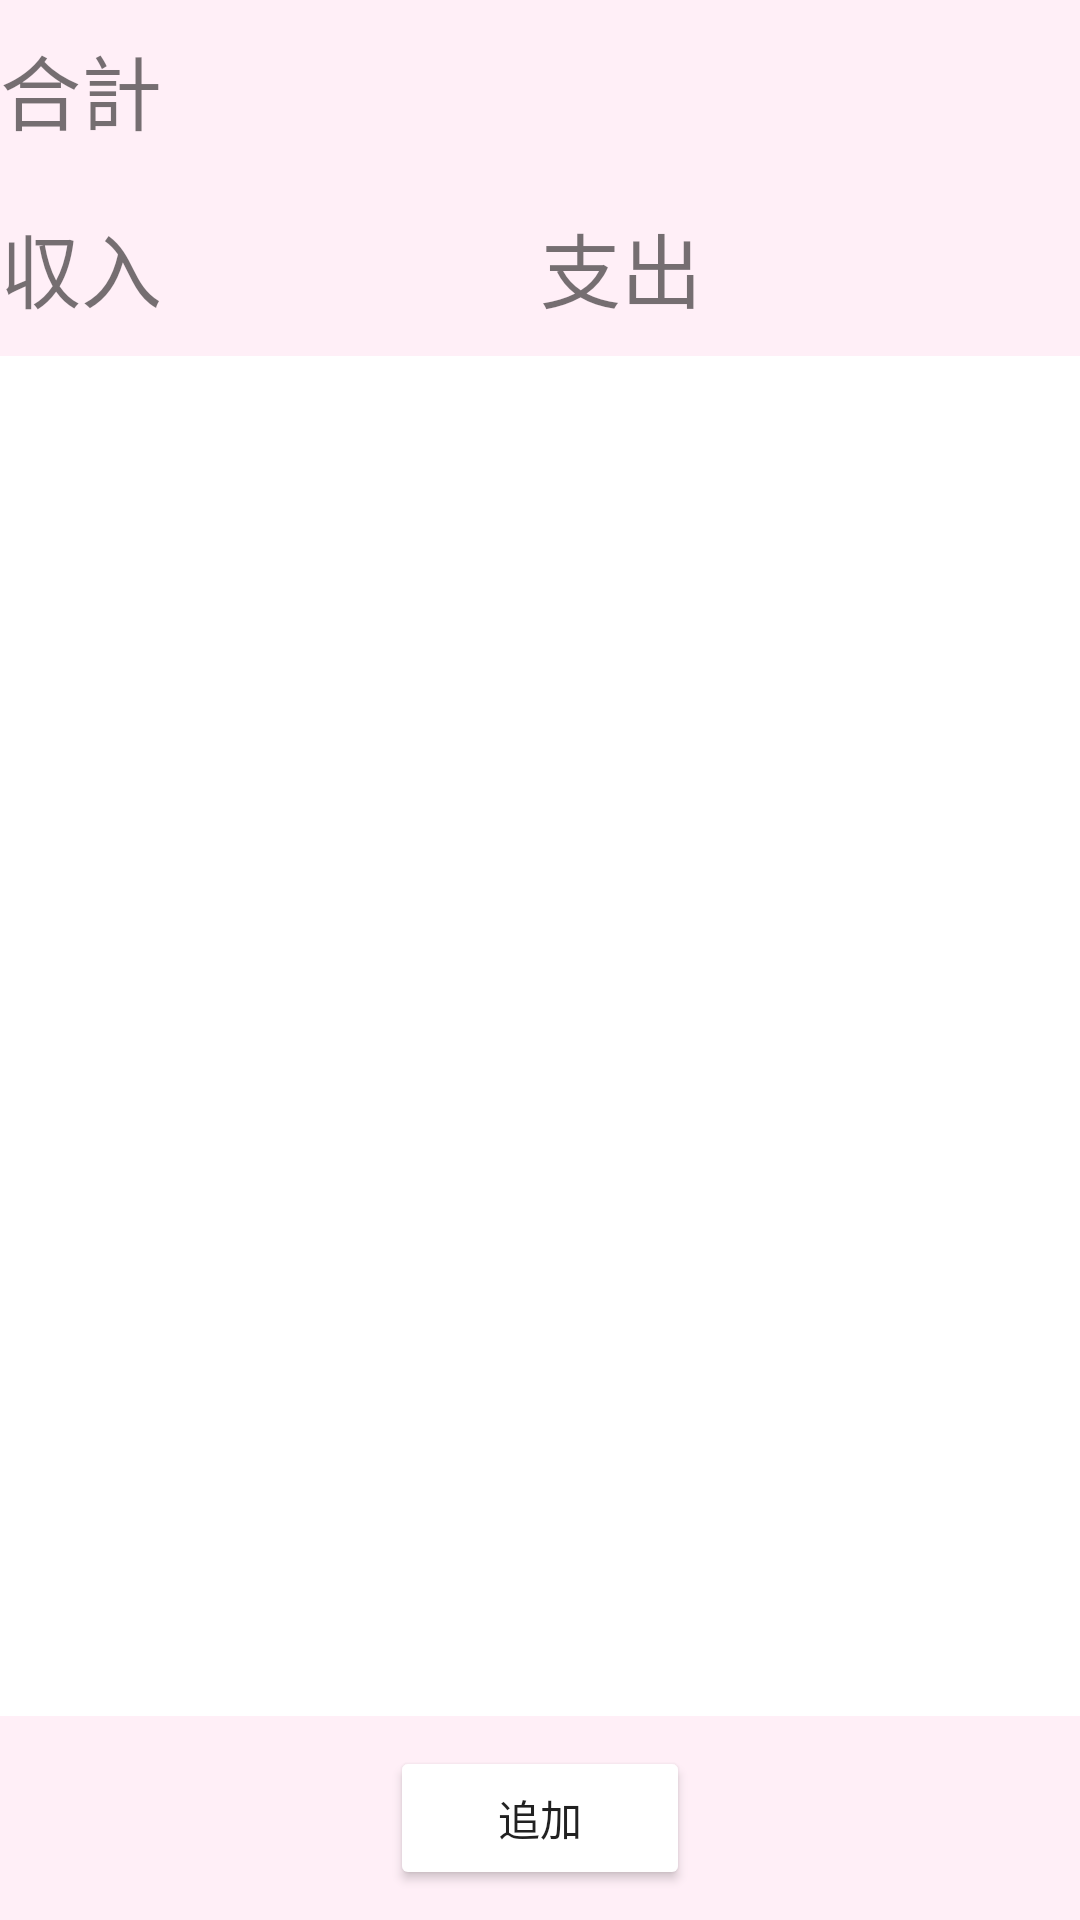

Layout XML and referenced resources for this Android screen:
<!-- AndroidManifest.xml: application theme Theme.Kaede1 -->
<!-- res/layout/activity_look.xml -->
<?xml version="1.0" encoding="utf-8"?>
<LinearLayout
    xmlns:android="http://schemas.android.com/apk/res/android"
    android:layout_width="match_parent"
    android:layout_height="match_parent"
    android:orientation="vertical"
    android:background="@color/currently">

    <LinearLayout
        android:layout_width="match_parent"
        android:layout_height="wrap_content"
        android:orientation="horizontal"
        android:paddingTop="10dp"
        android:paddingBottom="10dp">

        <TextView
            android:layout_width="wrap_content"
            android:layout_height="wrap_content"
            android:text="@string/total"
            android:textSize="27sp" />

        <TextView
            android:id="@+id/look_total"
            android:layout_width="0dp"
            android:layout_height="wrap_content"
            android:layout_weight="1"
            android:textSize="27sp" />

    </LinearLayout>


    <LinearLayout
        android:layout_width="match_parent"
        android:layout_height="wrap_content"
        android:orientation="horizontal"
        android:paddingTop="10dp"
        android:paddingBottom="10dp">

        <TextView
            android:layout_width="wrap_content"
            android:layout_height="wrap_content"
            android:text="@string/income"
            android:textSize="27sp" />

        <TextView
            android:id="@+id/look_income"
            android:layout_width="0dp"
            android:layout_height="wrap_content"
            android:layout_weight="0.5"
            android:textSize="27sp" />

        <TextView
            android:layout_width="wrap_content"
            android:layout_height="wrap_content"
            android:text="@string/expenditure"
            android:textSize="27sp" />

        <TextView
            android:id="@+id/look_expenditure"
            android:layout_width="0dp"
            android:layout_height="wrap_content"
            android:layout_weight="0.5"
            android:textSize="27sp" />

    </LinearLayout>

    <ListView
        android:id="@+id/look_list"
        android:layout_width="match_parent"
        android:layout_height="0dp"
        android:layout_weight="1"
        android:background="@color/white"/>

    <Button
        android:id="@+id/addClick"
        android:layout_width="match_parent"
        android:layout_height="wrap_content"
        android:paddingTop="10dp"
        android:paddingBottom="10dp"
        android:layout_marginRight="130dp"
        android:layout_marginLeft="130dp"
        android:layout_marginTop="10dp"
        android:layout_marginBottom="10dp"
        android:text="@string/add"
        android:backgroundTint="@color/currently_button"/>

</LinearLayout>
<!-- resources referenced by this layout -->
<resources>
  <color name="currently">#ffeff7</color>
  <color name="white">#FFFFFFFF</color>
  <string name="add">追加</string>
  <string name="expenditure">支出</string>
  <string name="income">収入</string>
  <string name="total">合計</string>
  <style name="Theme.Kaede1" parent="Theme.MaterialComponents.DayNight.DarkActionBar">
          
          <item name="colorPrimary">@color/purple_500</item>
          <item name="colorPrimaryVariant">@color/purple_700</item>
          <item name="colorOnPrimary">@color/white</item>
          
          <item name="colorSecondary">@color/teal_200</item>
          <item name="colorSecondaryVariant">@color/teal_700</item>
          <item name="colorOnSecondary">@color/black</item>
          
          <item name="android:statusBarColor" tools:targetApi="l">?attr/colorPrimaryVariant</item>
          
      </style>
  <color name="purple_500">#FF6200EE</color>
  <color name="purple_700">#FF3700B3</color>
  <color name="teal_200">#FF03DAC5</color>
  <color name="teal_700">#FF018786</color>
  <color name="black">#FF000000</color>
</resources>
